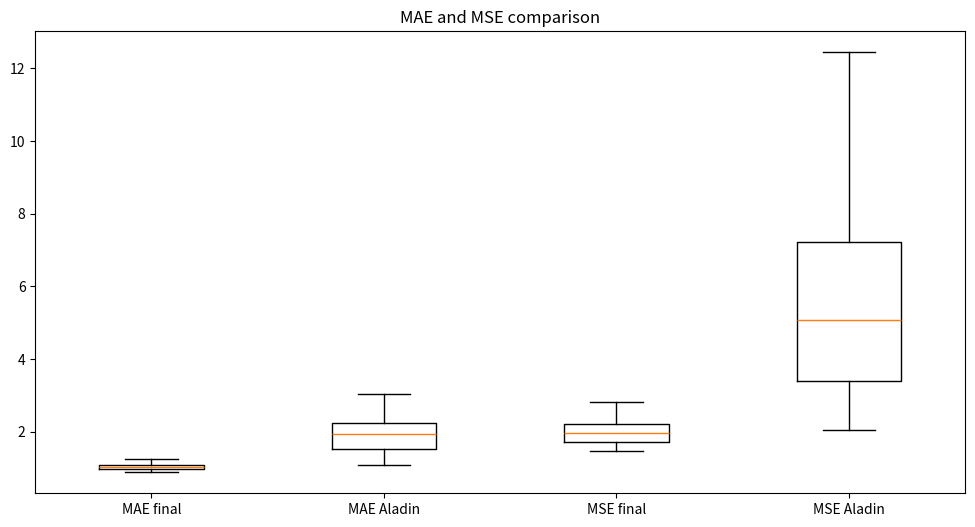
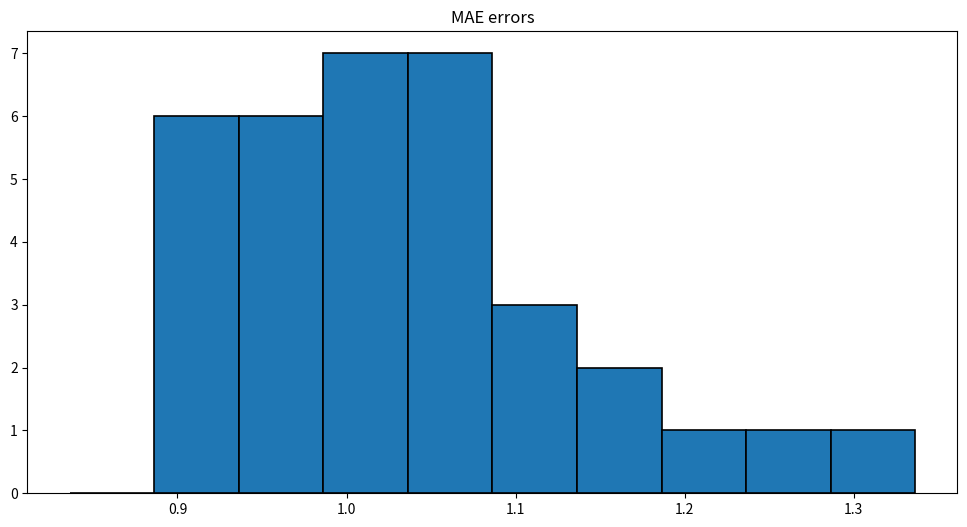
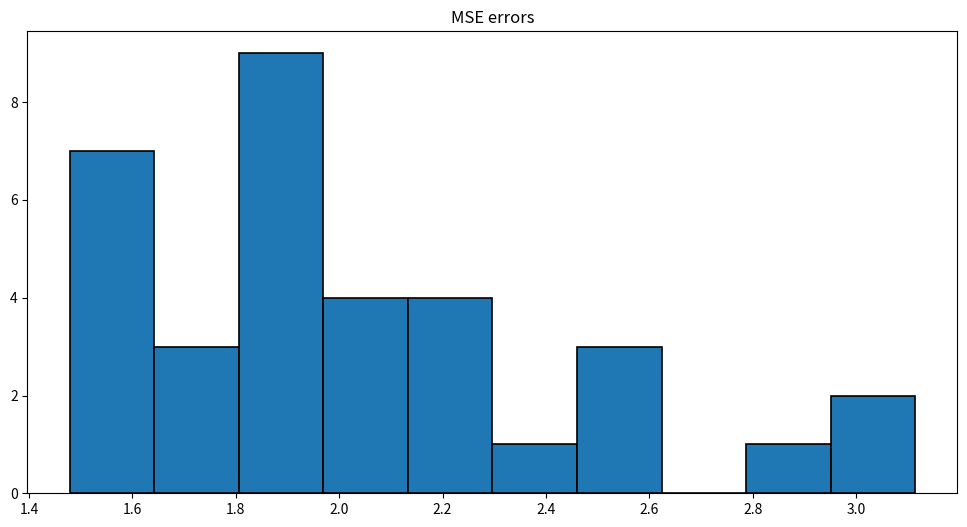

Source code (Python) for these figures, in order:
import matplotlib.pyplot as plt
import numpy as np

mae_results = {
    11801: [1.1225, 1.7636],
    11803: [1.0093, 1.5941],
    11805: [0.9304, 1.4937],
    11812: [0.9229, 1.5937],
    11813: [0.8863, 1.0935],
    11816: [0.9048, 1.2525],
    11819: [0.9415, 1.3080],
    11826: [1.0371, 1.5626],
    11855: [0.9728, 1.4916],
    11856: [0.8944, 1.2120],
    11857: [1.0866, 2.1727],
    11858: [0.9248, 1.4007],
    11867: [1.0532, 2.5166],
    11878: [1.2424, 2.0274],
    11880: [1.0268, 1.8313],
    11900: [1.0283, 2.2467],
    11903: [1.0359, 2.0135],
    11916: [0.9700, 3.0407],
    11917: [1.1823, 2.2238],
    11918: [1.0448, 1.3369],
    11919: [1.2865, 2.6875],
    11927: [0.9700, 1.5608],
    11930: [1.0776, 4.0834],
    11933: [1.1031, 2.7813],
    11934: [1.1990, 2.1499],
    11938: [1.0149, 2.4320],
    11952: [1.0824, 2.1235],
    11958: [1.0842, 2.4577],
    11962: [1.0799, 2.0567],
    11963: [0.9854, 1.9434],
    11968: [0.9399, 1.5184],
    11976: [1.0222, 1.9237],
    11978: [1.0271, 1.5589],
    11993: [1.1592, 2.5500],
}

mse_results = {
    11801: [2.3212, 4.3580],
    11803: [1.8195, 3.8031],
    11805: [1.5932, 3.2649],
    11812: [1.7189, 3.9574],
    11813: [1.4788, 2.0425],
    11816: [1.5134, 2.4843],
    11819: [1.6000, 2.8711],
    11826: [1.9787, 3.6042],
    11855: [1.6978, 3.3844],
    11856: [1.4827, 2.4307],
    11857: [2.2157, 6.6629],
    11858: [1.5728, 3.1241],
    11867: [1.9574, 8.4315],
    11878: [2.8320, 6.1616],
    11880: [1.9205, 4.8315],
    11900: [1.9088, 7.1754],
    11903: [2.0108, 5.9388],
    11916: [1.8615, 12.4447],
    11917: [2.6131, 7.2302],
    11918: [1.9812, 3.0161],
    11919: [3.1144, 9.8747],
    11927: [1.8514, 3.8088],
    11930: [2.1879, 20.7126],
    11933: [2.2204, 10.4482],
    11934: [2.5729, 6.4523],
    11938: [1.8720, 7.8438],
    11952: [2.1235, 2.9957],
    11958: [3.0903, 10.1062],
    11962: [2.1723, 5.8907],
    11963: [1.7379, 5.3926],
    11968: [1.5984, 3.4764],
    11976: [1.9631, 5.3345],
    11978: [1.9690, 3.8804],
    11993: [2.4935, 9.0021],
}

mae_model = []
mae_aladin = []
mse_model = []
mse_aladin = []

for value in mae_results.values():
    mae_model.append(value[0])
    mae_aladin.append(value[1])

for value in mse_results.values():
    mse_model.append(value[0])
    mse_aladin.append(value[1])

plt.figure(figsize=(12, 6))
plt.boxplot([mae_model, mae_aladin, mse_model, mse_aladin], showfliers=False,
            labels=['MAE final', 'MAE Aladin', 'MSE final', 'MSE Aladin'])
plt.title('MAE and MSE comparison')
plt.show()
plt.close()

bin_size = 0.05
bins = np.arange(min(mae_model) - bin_size,
                 max(mae_model) + bin_size, bin_size)
plt.figure(figsize=(12, 6))
plt.hist(mae_model, bins=bins, edgecolor='black', linewidth=1.2)
plt.title('MAE errors')
plt.show()
plt.close()

bin_size = 0.05
bins = np.arange(min(mse_model) - bin_size,
                 max(mse_model) + bin_size, bin_size)
plt.figure(figsize=(12, 6))
plt.hist(mse_model, edgecolor='black', linewidth=1.2)
plt.title('MSE errors')
plt.show()
plt.close()
